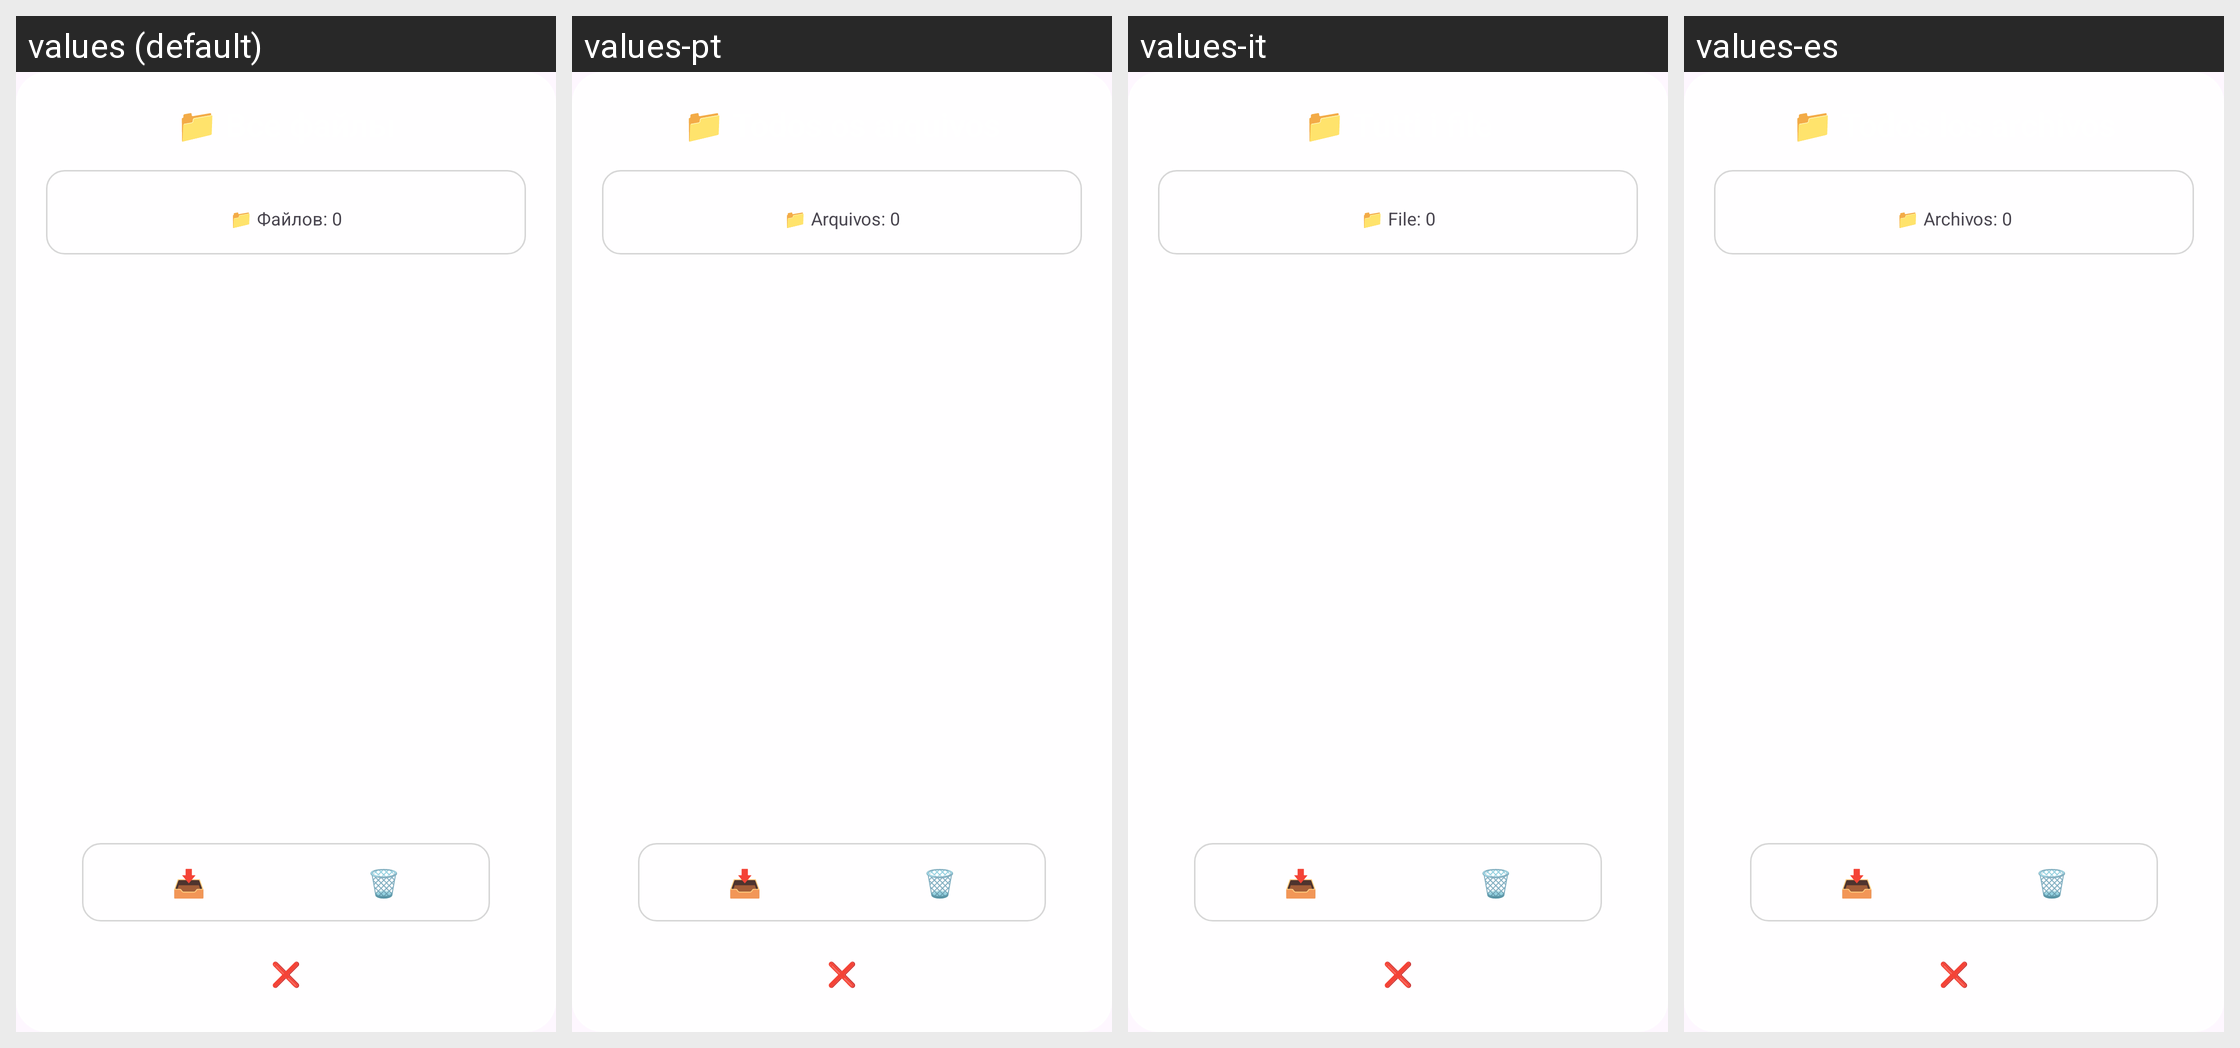

Strings drawn on this Android screen and how each of the app's shown locales translates them:
Android screen res/layout/dialog_page_files.xml rendered under 4 locales, left to right: values (default), values-pt, values-it, values-es. Device: Nexus 5 (rendered at 1080×1920; each locale shown at half size, 540×960, under a caption strip naming it); theme Theme.MyApplication.NoActionBar.
Other locales in the repository, not shown: values-ar, values-de, values-en, values-fr, values-pl, values-tr.
Strings drawn on this screen, with the default value and each locale's value (text and hints the layout hard-codes, and strings that could not be matched under every locale, appear in the picture but are not listed):

dialog_files_title
  values: 📁 Все файлы
  values-pt: 📁 Todos os arquivos
  values-it: 📁 Tutti i file
  values-es: 📁 Todos los archivos

dialog_files_count
  values: 📁 Файлов: 0
  values-pt: 📁 Arquivos: 0
  values-it: 📁 File: 0
  values-es: 📁 Archivos: 0
